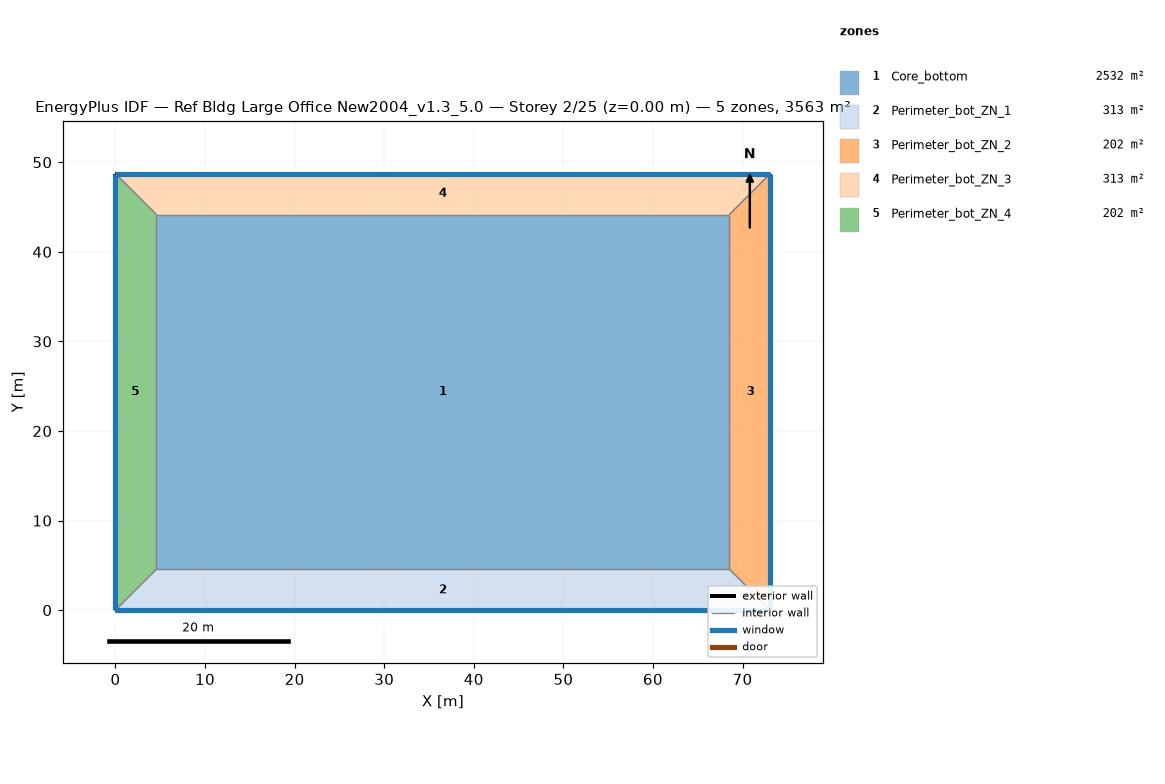
=== STOREY PLAN SPEC (per zone: floor XY polygon, exterior-wall plan segments, windows/doors) ===
zone 1: Core_bottom  (2532.3 m²)
  floor: (68.53, 44.16) (68.53, 4.57) (4.57, 4.57) (4.57, 44.16)
  interior walls: 4
zone 2: Perimeter_bot_ZN_1  (313.4 m²)
  floor: (68.53, 4.57) (73.11, 0.00) (0.00, 0.00) (4.57, 4.57)
  exterior wall: (0.00, 0.00) – (73.11, 0.00)  [73.1 m]
    window: (0.00, 0.00) – (73.11, 0.00)  [115.9 m²]
  interior walls: 3
zone 3: Perimeter_bot_ZN_2  (202.0 m²)
  floor: (73.11, 48.74) (73.11, 0.00) (68.53, 4.57) (68.53, 44.16)
  exterior wall: (73.11, 0.00) – (73.11, 48.74)  [48.7 m]
    window: (73.11, 0.00) – (73.11, 48.74)  [77.3 m²]
  interior walls: 3
zone 4: Perimeter_bot_ZN_3  (313.4 m²)
  floor: (73.11, 48.74) (68.53, 44.16) (4.57, 44.16) (0.00, 48.74)
  exterior wall: (73.11, 48.74) – (0.00, 48.74)  [73.1 m]
    window: (73.11, 48.74) – (0.00, 48.74)  [115.9 m²]
  interior walls: 3
zone 5: Perimeter_bot_ZN_4  (202.0 m²)
  floor: (4.57, 44.16) (4.57, 4.57) (0.00, 0.00) (0.00, 48.74)
  exterior wall: (0.00, 48.74) – (0.00, 0.00)  [48.7 m]
    window: (0.00, 48.74) – (0.00, 0.00)  [77.3 m²]
  interior walls: 3

=== DERIVED (storey summary) ===
Building: Ref Bldg Large Office New2004_v1.3_5.0
Storey: 2 of 25  (floor level z = 0.00 m)
Storey gross floor area: 3563.1 m²
Zones on this storey: 5
  - Core_bottom: floor 2532.3 m²
  - Perimeter_bot_ZN_1: floor 313.4 m²; exterior wall 73.1 m (200.6 m²); 1 window(s) 115.9 m²; WWR 57.8%
  - Perimeter_bot_ZN_2: floor 202.0 m²; exterior wall 48.7 m (133.7 m²); 1 window(s) 77.3 m²; WWR 57.8%
  - Perimeter_bot_ZN_3: floor 313.4 m²; exterior wall 73.1 m (200.6 m²); 1 window(s) 115.9 m²; WWR 57.8%
  - Perimeter_bot_ZN_4: floor 202.0 m²; exterior wall 48.7 m (133.7 m²); 1 window(s) 77.3 m²; WWR 57.8%
Zone adjacency (shared interzone walls):
  - Core_bottom ↔ Perimeter_bot_ZN_1
  - Core_bottom ↔ Perimeter_bot_ZN_2
  - Core_bottom ↔ Perimeter_bot_ZN_3
  - Core_bottom ↔ Perimeter_bot_ZN_4
  - Perimeter_bot_ZN_1 ↔ Perimeter_bot_ZN_2
  - Perimeter_bot_ZN_1 ↔ Perimeter_bot_ZN_4
  - Perimeter_bot_ZN_2 ↔ Perimeter_bot_ZN_3
  - Perimeter_bot_ZN_3 ↔ Perimeter_bot_ZN_4